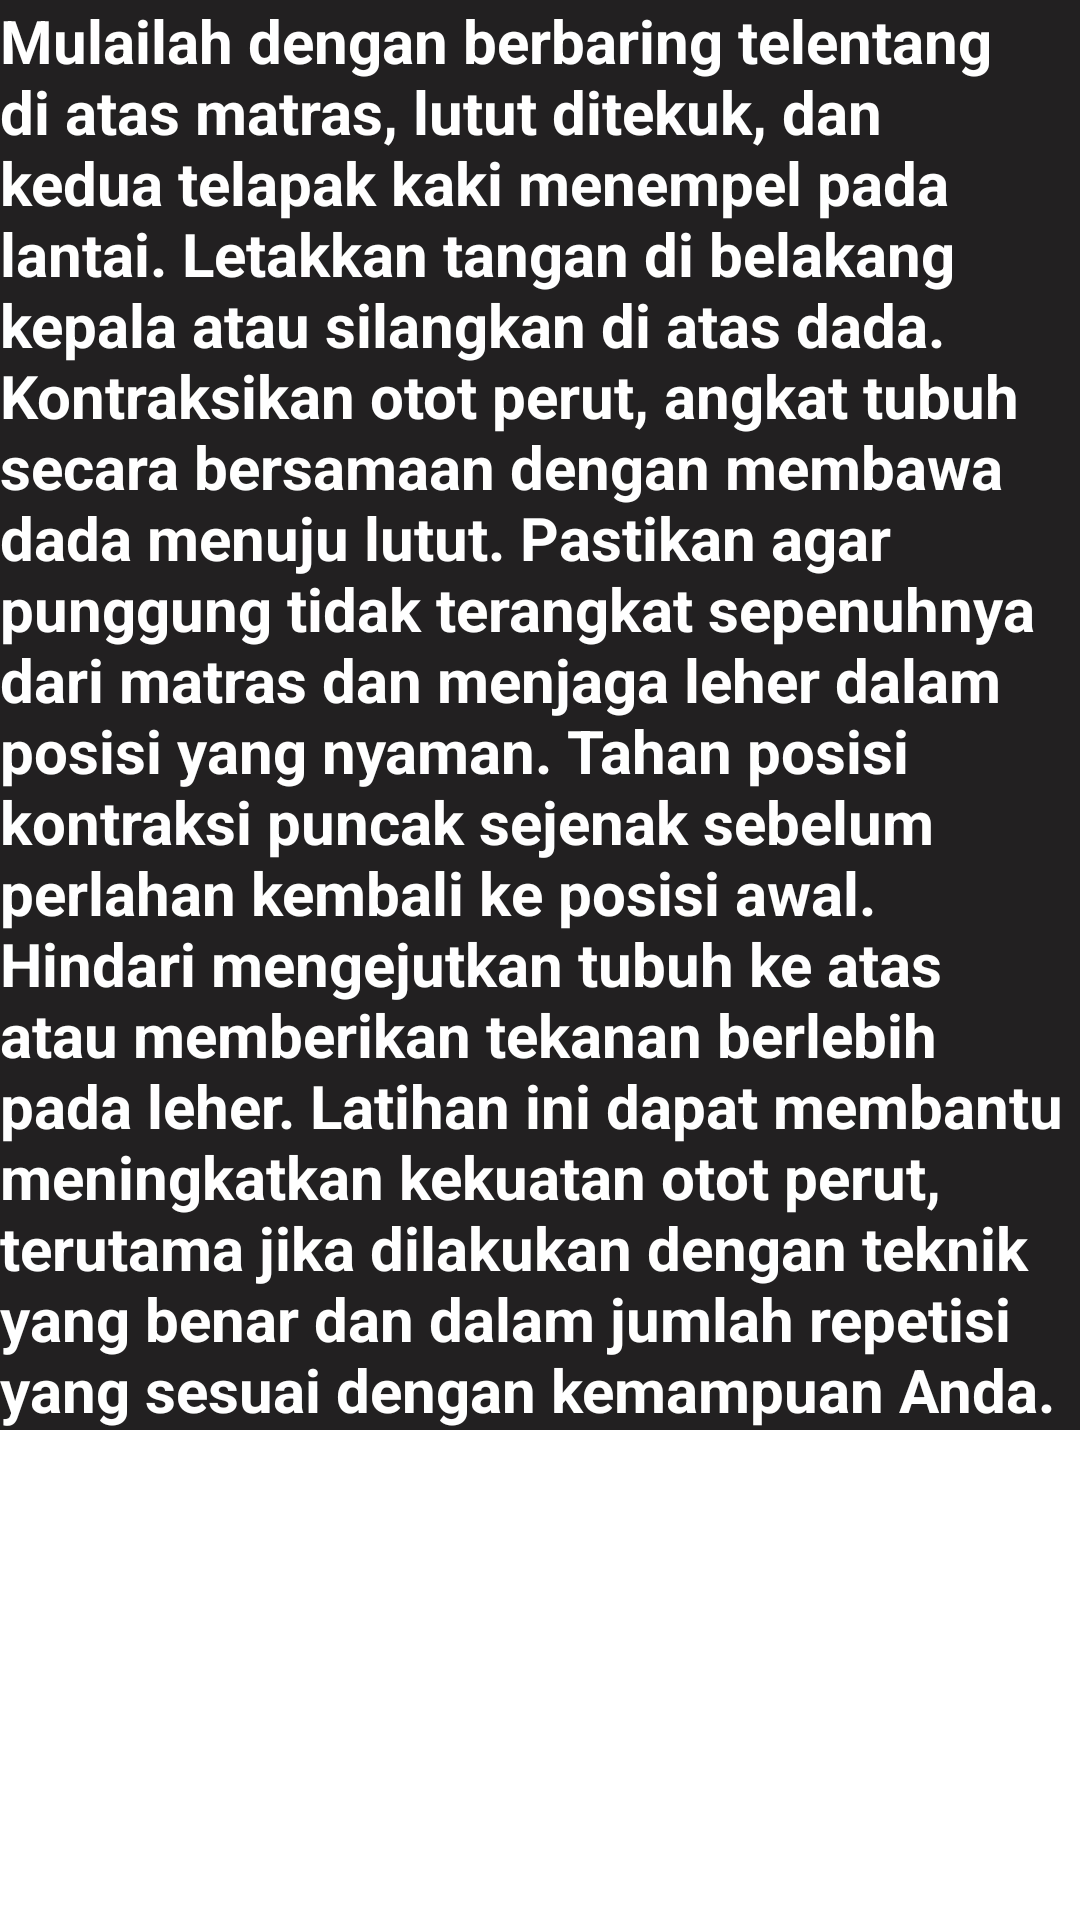

Produce the Android XML layout that renders to this screen, including the resource entries it uses.
<!-- AndroidManifest.xml: application theme Theme.BottomNavigationApp -->
<!-- res/layout/activity_abs3fragment.xml -->
<?xml version="1.0" encoding="utf-8"?>
<LinearLayout xmlns:android="http://schemas.android.com/apk/res/android"
    android:orientation="vertical"
    android:layout_width="match_parent"
    android:layout_height="match_parent"
    android:gravity="center_horizontal">

    <TextView
        android:layout_width="match_parent"
        android:layout_height="wrap_content"
        android:background="@color/dark"
        android:textColor="@color/white"
        android:textSize="20sp"
        android:textStyle="bold"
        android:textAlignment="textStart"
        android:text="@string/abs3"/>


</LinearLayout>
<!-- resources referenced by this layout -->
<resources>
  <color name="dark">#222021</color>
  <color name="white">#FFFFFFFF</color>
  <string name="abs3">Mulailah dengan berbaring telentang di atas matras, lutut ditekuk, dan kedua telapak kaki menempel pada lantai. Letakkan tangan di belakang kepala atau silangkan di atas dada. Kontraksikan otot perut, angkat tubuh secara bersamaan dengan membawa dada menuju lutut. Pastikan agar punggung tidak terangkat sepenuhnya dari matras dan menjaga leher dalam posisi yang nyaman. Tahan posisi kontraksi puncak sejenak sebelum perlahan kembali ke posisi awal. Hindari mengejutkan tubuh ke atas atau memberikan tekanan berlebih pada leher. Latihan ini dapat membantu meningkatkan kekuatan otot perut, terutama jika dilakukan dengan teknik yang benar dan dalam jumlah repetisi yang sesuai dengan kemampuan Anda.</string>
  <style name="Theme.BottomNavigationApp" parent="Theme.MaterialComponents.Light.NoActionBar">
          <item name="colorPrimary">@color/purple_500</item>
          <item name="colorPrimaryVariant">@color/purple_700</item>
          <item name="colorOnPrimary">@color/white</item>
          
          <item name="colorSecondary">@color/teal_200</item>
          <item name="colorSecondaryVariant">@color/teal_700</item>
          <item name="colorOnSecondary">@color/black</item>
          
          <item name="android:statusBarColor">?attr/colorPrimaryVariant</item>
      </style>
  <color name="purple_500">#FF6200EE</color>
  <color name="purple_700">#FF3700B3</color>
  <color name="teal_200">#FF03DAC5</color>
  <color name="teal_700">#FF018786</color>
  <color name="black">#FF000000</color>
</resources>
